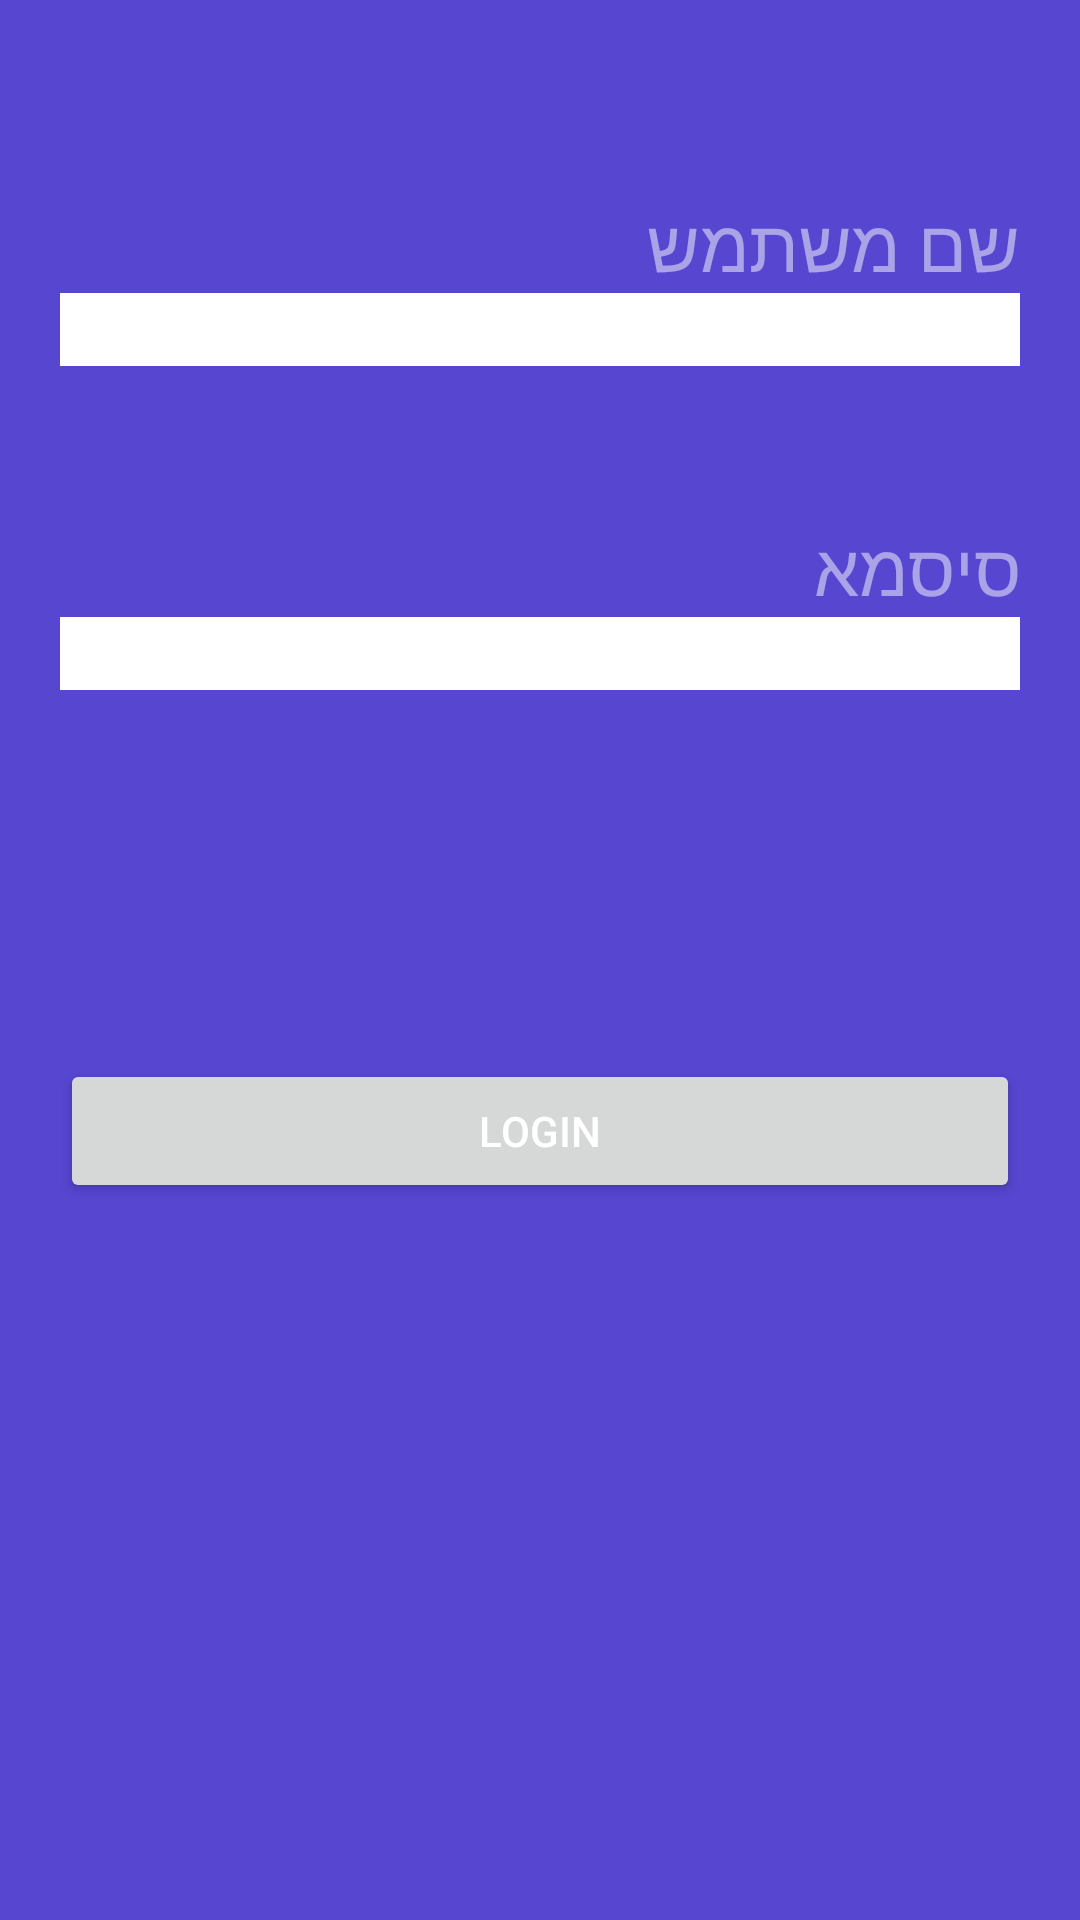

Here is an Android app screen rendered from its layout file. Give the layout XML and the strings, colors and styles it references.
<!-- AndroidManifest.xml: application theme AppTheme -->
<!-- res/layout/activity_doctor_login.xml -->
<?xml version="1.0" encoding="utf-8"?>
<RelativeLayout
    xmlns:android="http://schemas.android.com/apk/res/android"
    xmlns:tools="http://schemas.android.com/tools"
    android:layout_width="match_parent"
    android:layout_height="match_parent"
    android:paddingBottom="@dimen/activity_vertical_margin"
    android:paddingLeft="@dimen/activity_horizontal_margin"
    android:paddingRight="@dimen/activity_horizontal_margin"
    android:paddingTop="@dimen/activity_vertical_margin"
    android:layoutDirection="rtl"
    android:textDirection="rtl"
    tools:context="msd.com.vaccinebook.DoctorLogin"
    android:background="#5646d0">

    <TextView
        android:layout_width="fill_parent"
        android:layout_height="wrap_content"
        android:text="שם משתמש"
        android:id="@+id/textView3"
        android:layout_alignParentTop="true"
        android:layout_alignParentRight="true"
        android:layout_alignParentEnd="true"
        android:layout_marginTop="45dp"
        android:textColor="#80ffffff"
        android:textSize="24sp"
        android:autoText="true"/>

    <EditText
        android:id="@+id/txtUser"
        android:layout_width="fill_parent"
        android:layout_height="wrap_content"
        android:layout_below="@+id/textView3"
        android:layout_alignParentLeft="true"
        android:layout_alignParentStart="true"
        android:background="#ffffff"/>

    <TextView
        android:layout_width="fill_parent"
        android:layout_height="wrap_content"
        android:text="סיסמא"
        android:id="@+id/textView4"
        android:layout_below="@+id/txtUser"
        android:layout_alignParentRight="true"
        android:layout_alignParentEnd="true"
        android:layout_marginTop="51dp"
        android:textColor="#80ffffff"
        android:textSize="24dp"
        android:textIsSelectable="false"

        />

    <EditText
        android:id="@+id/passUser"
        android:layout_width="fill_parent"
        android:layout_height="wrap_content"
        android:layout_below="@+id/textView4"
        android:layout_alignParentLeft="true"
        android:layout_alignParentStart="true"
        android:inputType="textPassword"
        android:background="#ffffff"/>

    <Button
        android:layout_width="match_parent"
        android:layout_height="wrap_content"
        android:text="Login"
        android:id="@+id/checkLogUser"
        android:textColor="#ffffff"
        android:layout_marginTop="123dp"
        android:layout_below="@+id/passUser"
        android:layout_centerHorizontal="true"/>




</RelativeLayout>
<!-- resources referenced by this layout -->
<resources>
  <dimen name="activity_horizontal_margin">20dp</dimen>
  <dimen name="activity_vertical_margin">20dp</dimen>
  <style name="AppTheme" parent="Theme.AppCompat.Light.NoActionBar">
          
       
          
          <item name="colorPrimary">@color/colorPrimary</item>
          <item name="colorPrimaryDark">@color/colorPrimaryDark</item>
          <item name="colorAccent">@color/colorAccent</item>
      </style>
  <color name="colorPrimary">#3F51B5</color>
  <color name="colorPrimaryDark">#303F9F</color>
  <color name="colorAccent">#FF4081</color>
</resources>
